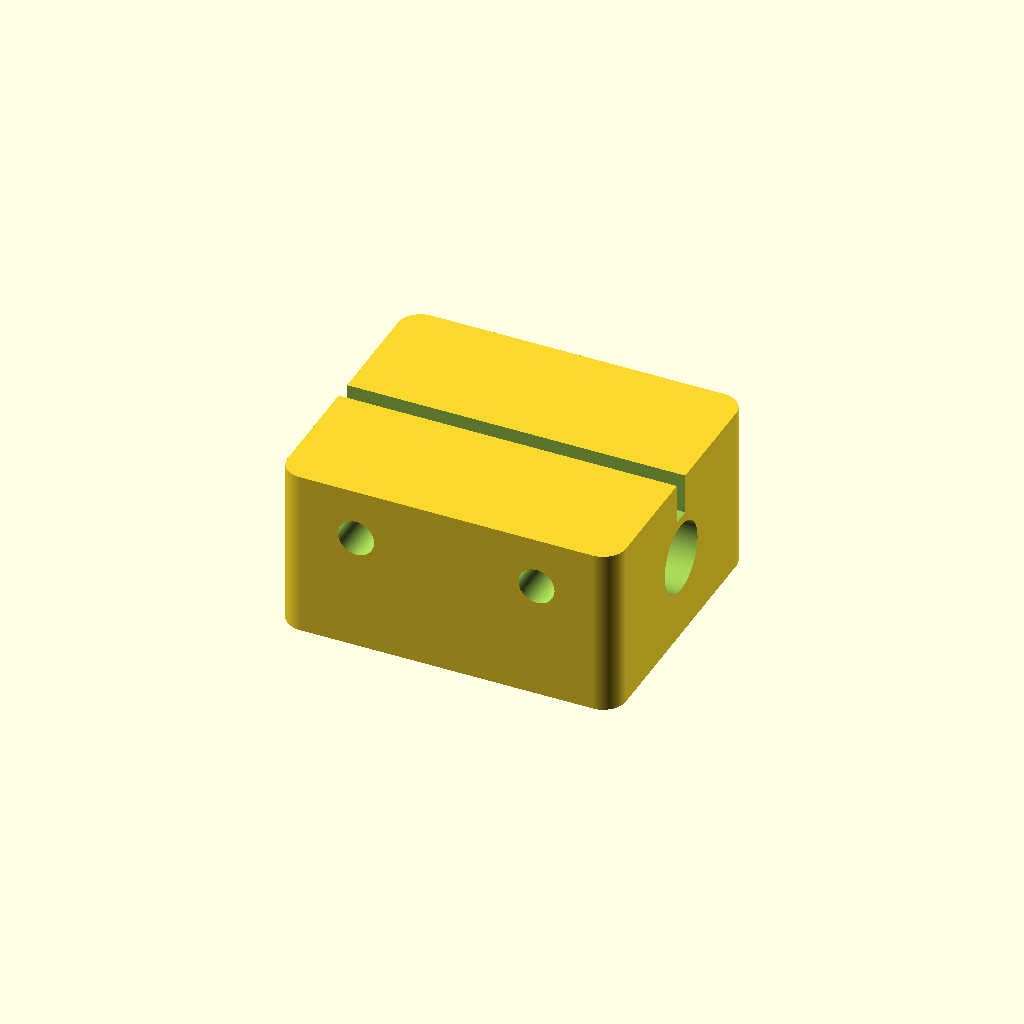
Cell 1: the model at its default parameters.
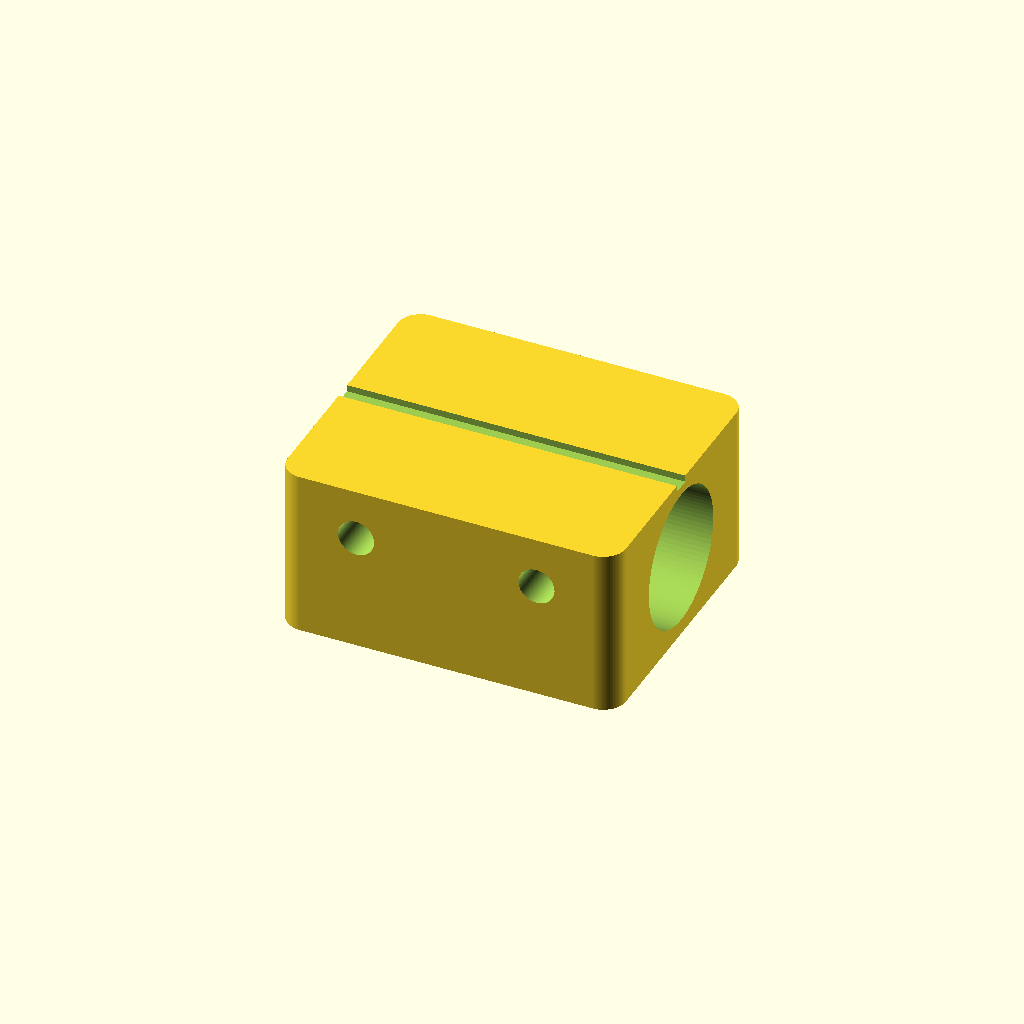
Cell 2: shaft_d = 12 (everything else at default).
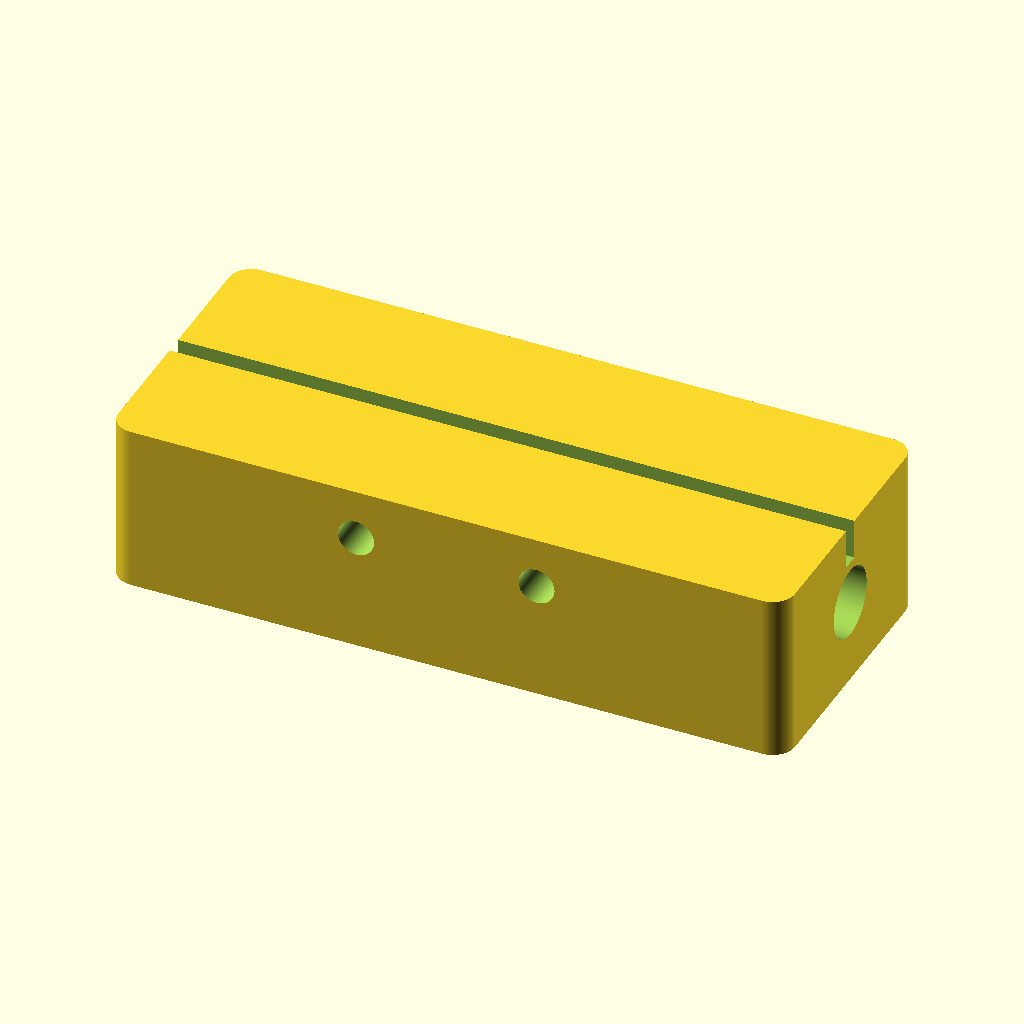
Cell 3: block_x = 60 (everything else at default).
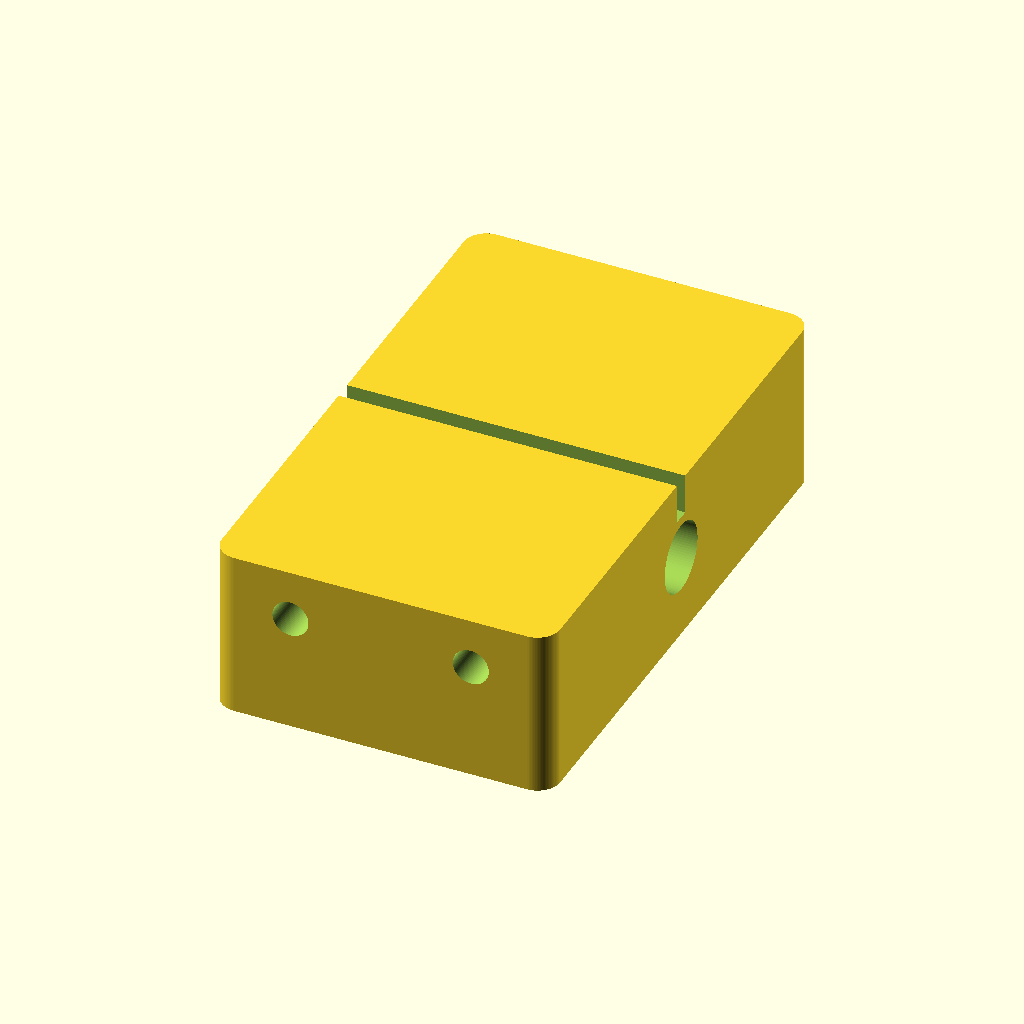
Cell 4 — block_y set to 50, the other parameters unchanged.
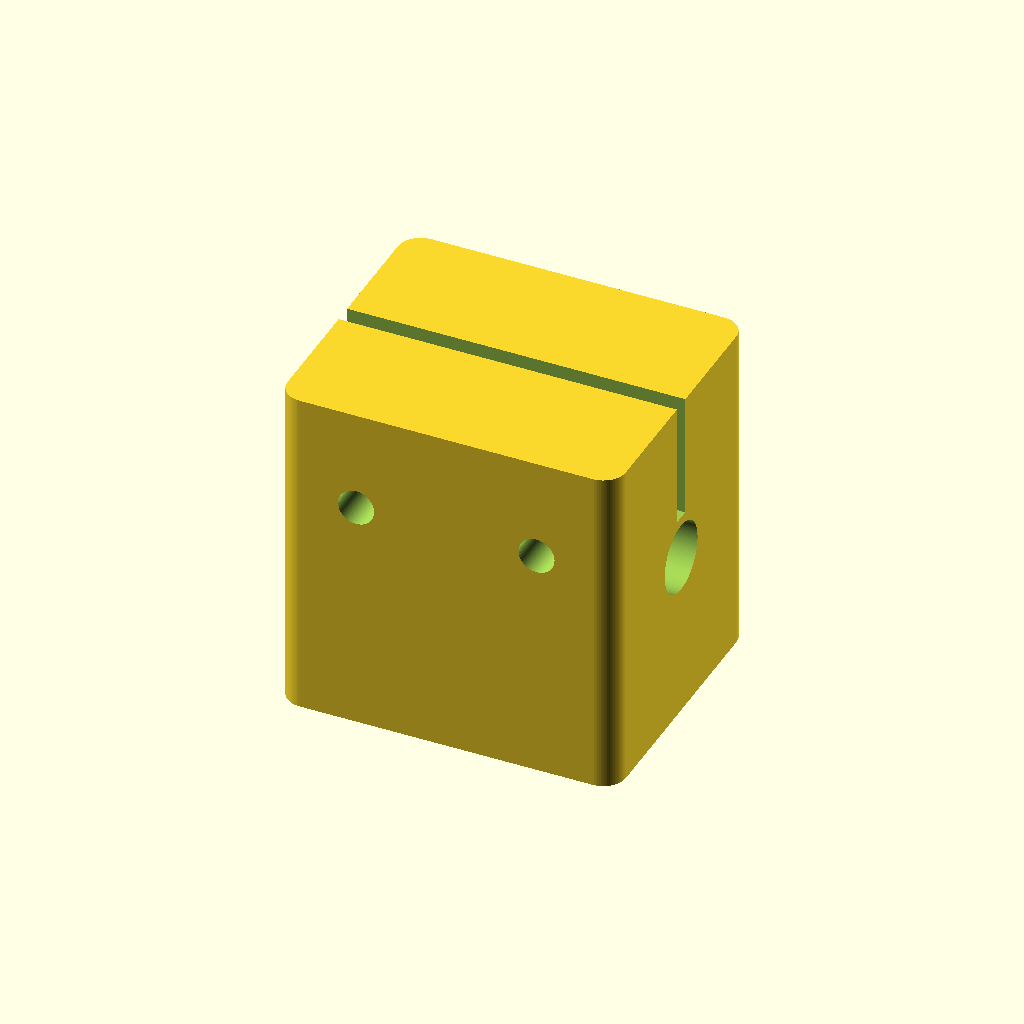
Cell 5: the same model with block_z = 30.
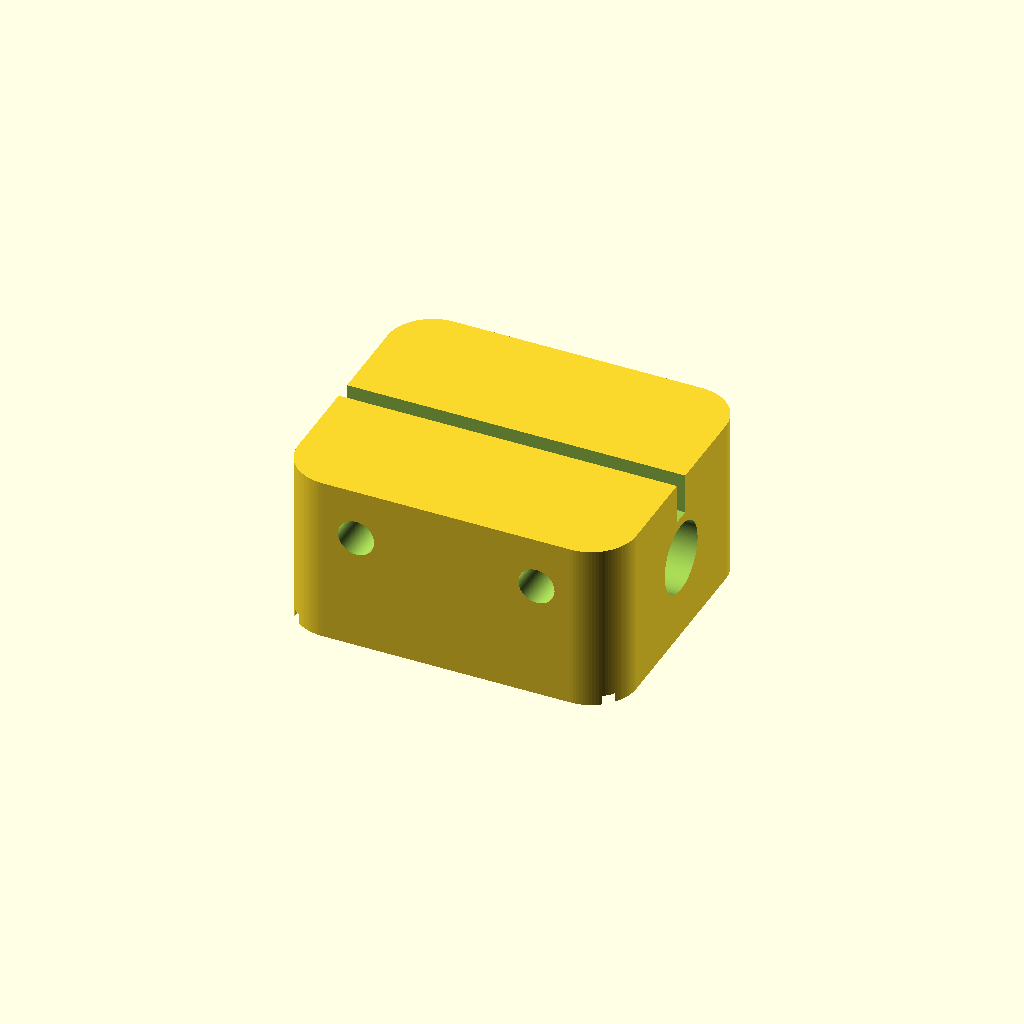
Cell 6: the same model with corner_r = 4.
All cells are drawn from one camera (rotation 55°, 0°, 25°, orthographic, colour scheme Cornfield), so only the parameter changes between them.
The OpenSCAD source (additional_study/matched_effort/results/direct_vlm/scad/bearing_block__SCS6UU.scad):
$fn = 96;

// Linear bearing block for 6.0mm shaft
// Overall block size: 30.0mm x 25.0mm (X x Y)
shaft_d = 6.0;

block_x = 30.0;
block_y = 25.0;
block_z = 15.0;

corner_r = 2.0;

// Through bore for shaft (along X)
shaft_clear = 0.25;
bore_d = shaft_d + shaft_clear;

// Clamp slot (opens from top down to the bore)
slot_w = 1.6;

// Clamp screw (M3) across Y direction, two screws along X
screw_d = 3.2;      // clearance for M3
head_d  = 6.2;      // cap head clearance
head_h  = 3.2;

screw_x_offset = 8.0;          // from center along X
screw_z = block_z * 0.70;      // height of clamp screws from bottom

eps = 0.02;

module rounded_block(x,y,z,r){
    r2 = min(r, min(x,y)/2);
    translate([0,0,-z/2])
        linear_extrude(height=z)
            offset(r=r2)
                square([x-2*r2, y-2*r2], center=true);
}

difference() {
    // Body centered at origin
    rounded_block(block_x, block_y, block_z, corner_r);

    // 6mm shaft bore THROUGH the block along X (clear, verifiable)
    rotate([0,90,0])
        cylinder(d=bore_d, h=block_x + 2, center=true);

    // Clamp slot from top face down to just above the bore (keeps ONE connected solid)
    // Leave a web below the slot so the part remains connected.
    web = 0.8; // material left between slot bottom and bore top
    bore_r = bore_d/2;
    slot_bottom_z = bore_r + web;                 // measured from center (z=0)
    slot_h = block_z/2 - slot_bottom_z;           // from slot bottom to top face
    translate([0, 0, slot_bottom_z + slot_h/2])
        cube([block_x + 2, slot_w, slot_h + 2*eps], center=true);

    // Two clamp screws across Y (through holes) + counterbore on +Y side
    for (sx = [-screw_x_offset, screw_x_offset]) {
        // Through hole across Y
        translate([sx, 0, -block_z/2 + screw_z])
            rotate([90,0,0])
                cylinder(d=screw_d, h=block_y + 2, center=true);

        // Counterbore for head on +Y side (connected, formula-based placement)
        translate([sx, block_y/2 - head_h/2 + eps, -block_z/2 + screw_z])
            rotate([90,0,0])
                cylinder(d=head_d, h=head_h + 0.6, center=true);
    }

    // Bottom bevel (inset cut)
    bevel = 0.8;
    translate([0,0,-block_z/2 - eps])
        linear_extrude(height=bevel + 2*eps)
            offset(delta=-bevel)
                square([block_x, block_y], center=true);
}
Customizer parameters (derived from the source; name, type, default, range or options):
shaft_d: number, default 6
block_x: number, default 30
block_y: number, default 25
block_z: number, default 15
corner_r: number, default 2
shaft_clear: number, default 0.25
slot_w: number, default 1.6
screw_d: number, default 3.2
head_d: number, default 6.2
head_h: number, default 3.2
screw_x_offset: number, default 8
eps: number, default 0.02
